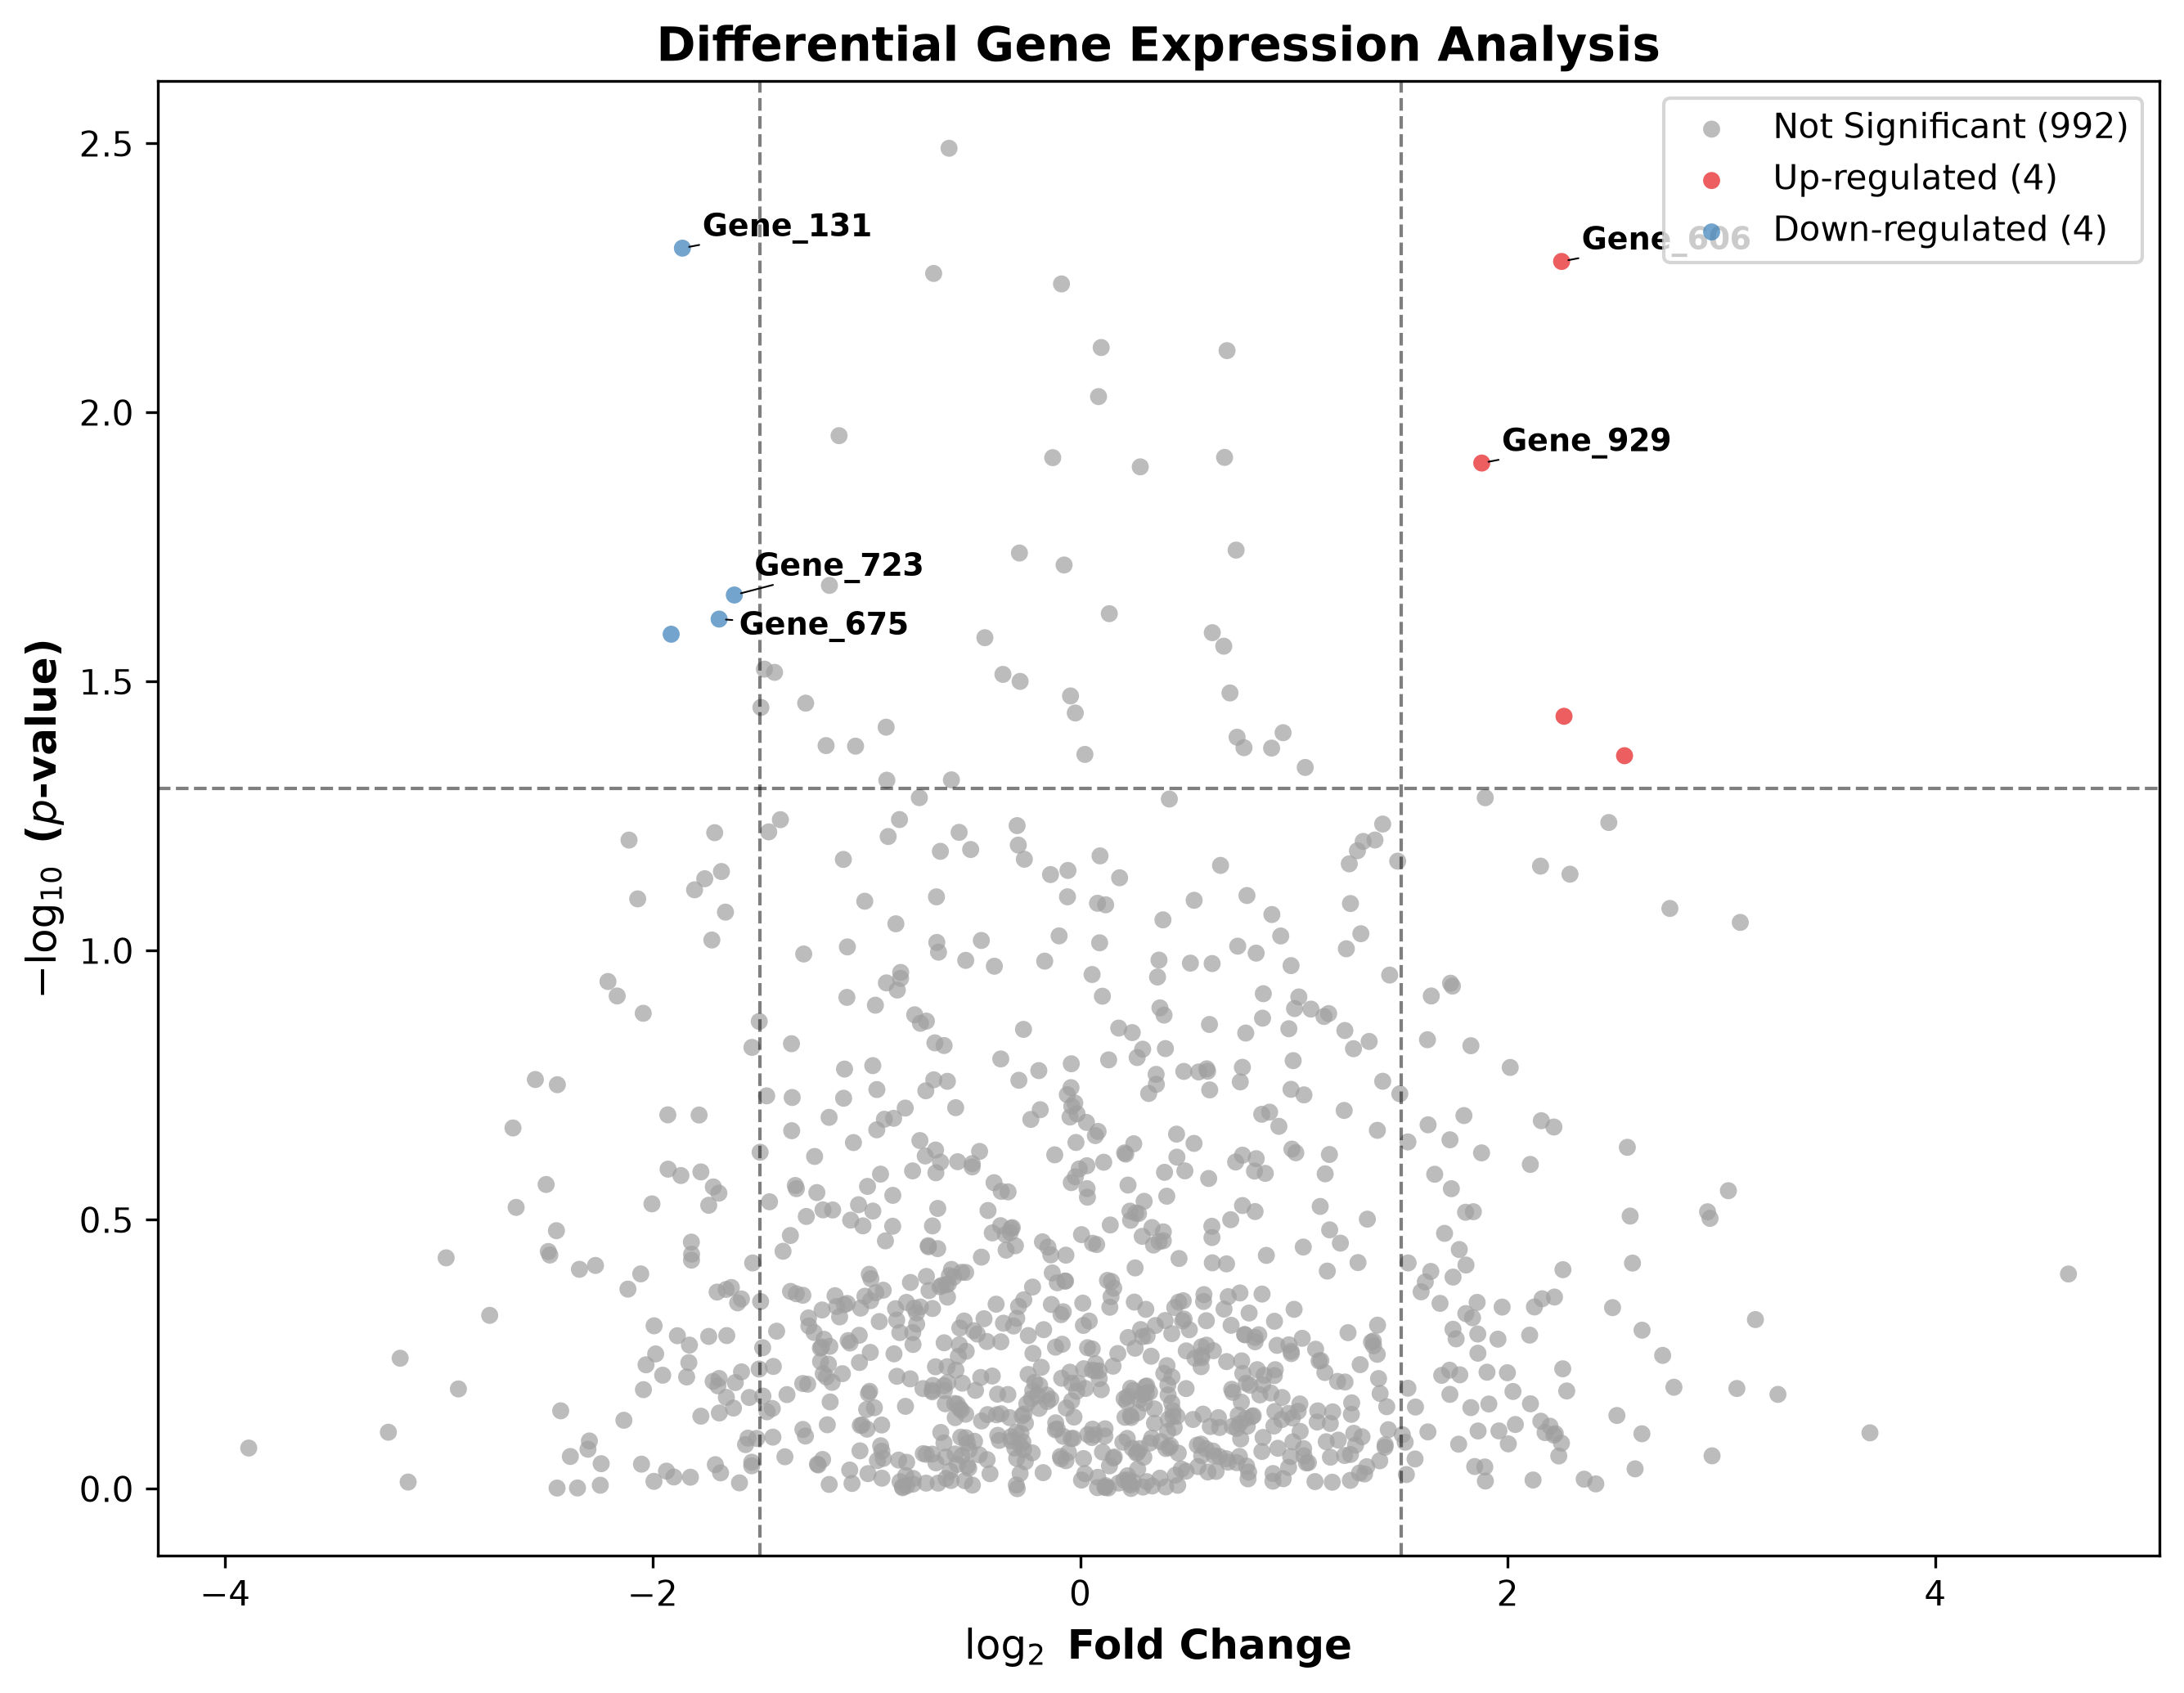

Reproduce this figure in Python.
import numpy as np
import pandas as pd
import matplotlib.pyplot as plt
from adjustText import adjust_text  # Run pip install adjustText first!

def generate_volcano_plot(
    df: pd.DataFrame, 
    log2fc_col: str = "log2FoldChange", 
    p_col: str = "pvalue", 
    gene_col: str = "GeneSymbol",
    fc_cutoff: float = 1.5, 
    p_cutoff: float = 0.05,
    save_path: str = None  # Added save parameter
):
    """
    Generates a publication-ready Volcano Plot for Differential Expression Analysis.
    """
    data = df.copy()
    data["neg_log10_p"] = -np.log10(data[p_col])
    
    # Categorize genes
    data["Group"] = "Not Significant"
    data.loc[(data[log2fc_col] >= fc_cutoff) & (data[p_col] < p_cutoff), "Group"] = "Up-regulated"
    data.loc[(data[log2fc_col] <= -fc_cutoff) & (data[p_col] < p_cutoff), "Group"] = "Down-regulated"
    
    plt.figure(figsize=(9, 7), dpi=300)
    
    colors = {
        "Not Significant": "#A0A0A0", 
        "Up-regulated": "#E41A1C", 
        "Down-regulated": "#377EB8"
    }
    
    for group, color in colors.items():
        subset = data[data["Group"] == group]
        plt.scatter(
            subset[log2fc_col], 
            subset["neg_log10_p"], 
            c=color, 
            label=f"{group} ({len(subset)})", 
            alpha=0.7, 
            s=25, 
            edgecolors='none'
        )
        
    # Threshold lines
    plt.axvline(x=fc_cutoff, color="black", linestyle="--", linewidth=1, alpha=0.5)
    plt.axvline(x=-fc_cutoff, color="black", linestyle="--", linewidth=1, alpha=0.5)
    plt.axhline(y=-np.log10(p_cutoff), color="black", linestyle="--", linewidth=1, alpha=0.5)
    
    # MODIFICATION: Smart-labeling using adjustText to prevent overlapping text
    top_genes = data[(data["Group"] != "Not Significant")].sort_values(by=p_col).head(5)
    texts = []
    for _, row in top_genes.iterrows():
        texts.append(
            plt.text(
                row[log2fc_col], 
                row["neg_log10_p"], 
                str(row[gene_col]), 
                fontsize=9, 
                fontweight="bold"
            )
        )
    # Automatically push labels away from each other and points
    if texts:
        adjust_text(texts, arrowprops=dict(arrowstyle="-", color='black', lw=0.5))
        
    plt.xlabel(r"$\log_2$ Fold Change", fontsize=12, fontweight="bold")
    plt.ylabel(r"$-\log_{10}$ ($p$-value)", fontsize=12, fontweight="bold")
    plt.title("Differential Gene Expression Analysis", fontsize=14, fontweight="bold")
    plt.legend(loc="upper right", frameon=True)
    plt.tight_layout()
    
    # MODIFICATION: Code snippet to save the figure
    if save_path:
        # bbox_inches="tight" ensures labels don't get cropped out at the edges
        plt.savefig(save_path, dpi=300, bbox_inches="tight")
        print(f"Plot successfully saved to: {save_path}")
        
    plt.show()

if __name__ == "__main__":
    np.random.seed(42)
    n = 1000
    mock_df = pd.DataFrame({
        "GeneSymbol": [f"Gene_{i}" for i in range(1, n + 1)],
        "log2FoldChange": np.random.normal(0, 1.2, n),
        "pvalue": np.random.uniform(0.00001, 1, n)
    })
    
    # Pass your filename/path here (.png, .pdf, or .svg for vector formats)
    generate_volcano_plot(mock_df, save_path="volcano_plot.png")
